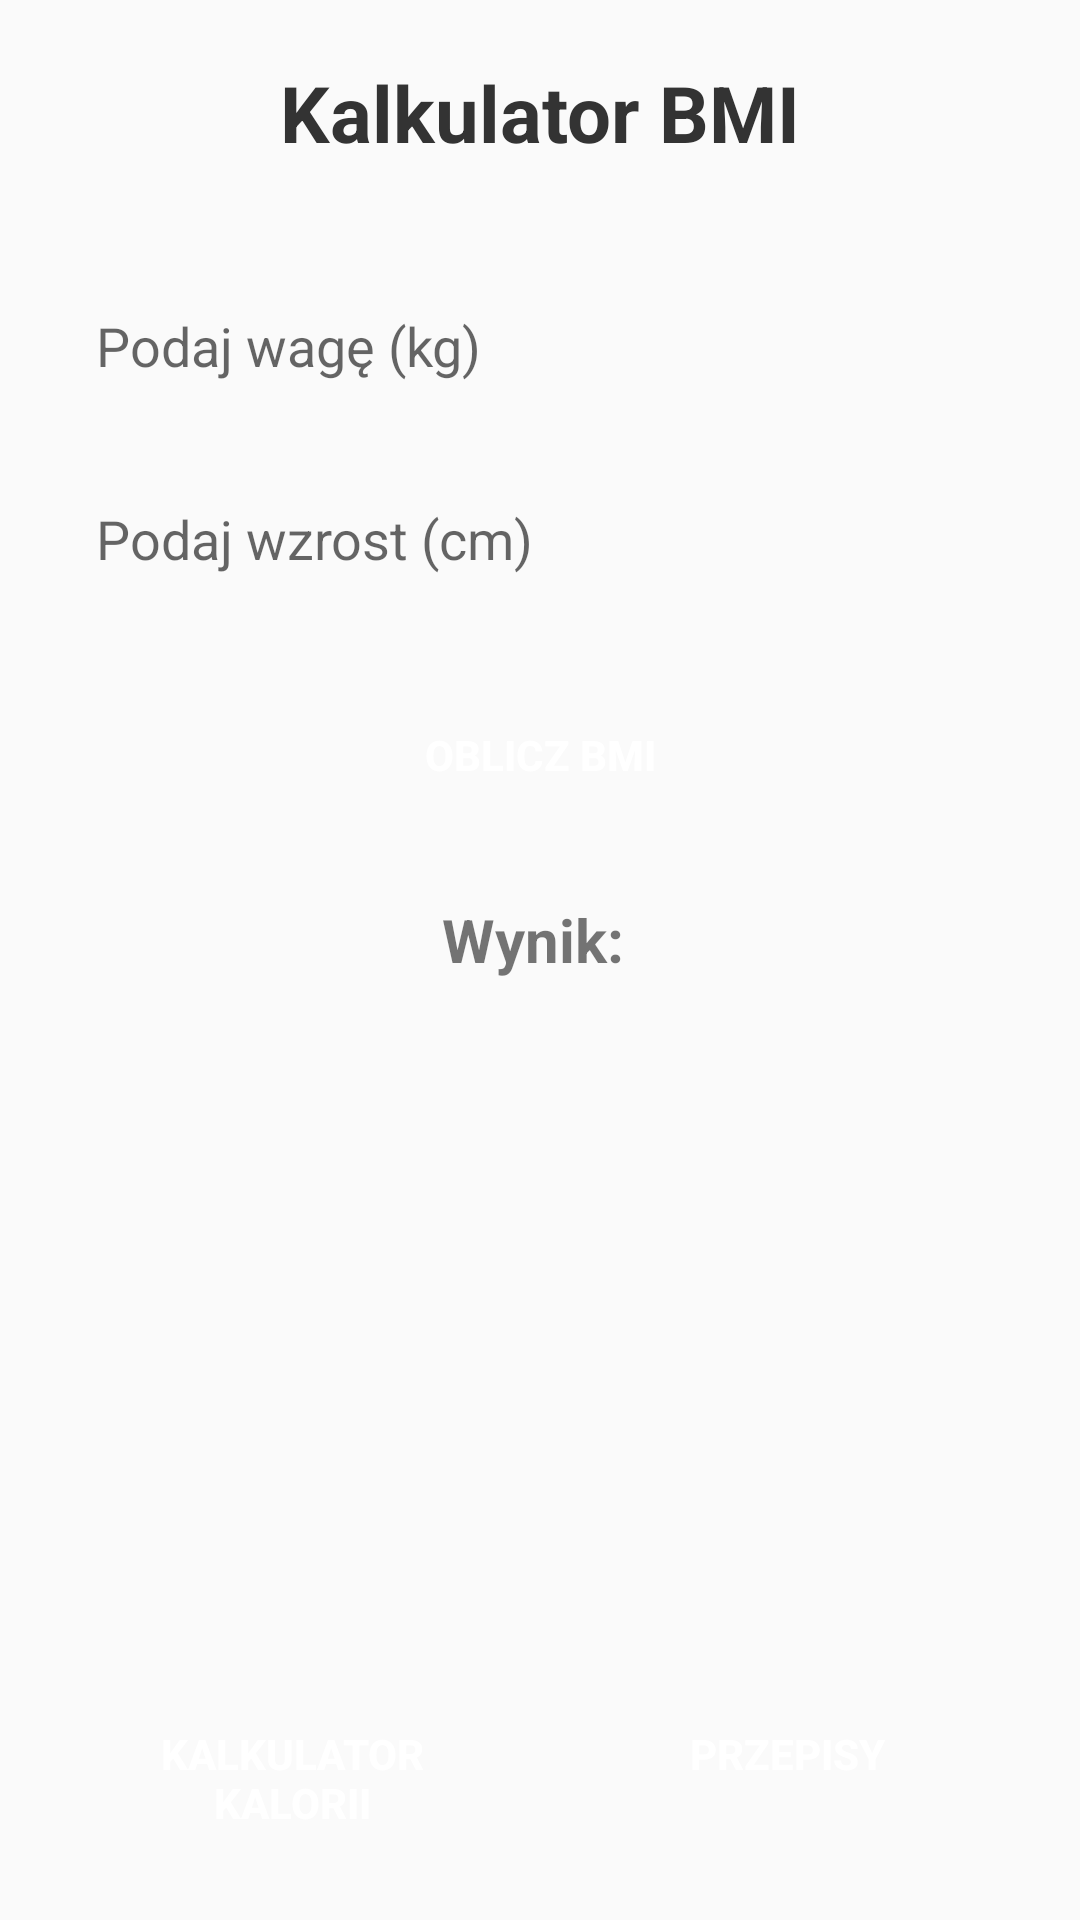

Write the Android layout XML for this screen, with the resource values it uses.
<!-- AndroidManifest.xml: application theme AppTheme -->
<!-- res/layout/activity_main.xml -->
<?xml version="1.0" encoding="utf-8"?>
<LinearLayout
    xmlns:android="http://schemas.android.com/apk/res/android"
    android:layout_width="match_parent"
    android:layout_height="match_parent"
    android:orientation="vertical"
    android:padding="20dp"
    android:background="#FAFAFA">

    <TextView
        android:layout_width="wrap_content"
        android:layout_height="wrap_content"
        android:text="Kalkulator BMI"
        android:textSize="26sp"
        android:textStyle="bold"
        android:textColor="#333333"
        android:layout_gravity="center"
        android:layout_marginBottom="20dp"/>

    <EditText
        android:id="@+id/weightInput"
        android:layout_width="match_parent"
        android:layout_height="wrap_content"
        android:hint="Podaj wagę (kg)"
        android:inputType="numberDecimal"
        android:padding="12dp"
        android:background="@drawable/edit_text_background"
        android:layout_marginTop="16dp"/>

    <EditText
        android:id="@+id/heightInput"
        android:layout_width="match_parent"
        android:layout_height="wrap_content"
        android:hint="Podaj wzrost (cm)"
        android:inputType="numberDecimal"
        android:padding="12dp"
        android:background="@drawable/edit_text_background"
        android:layout_marginTop="16dp"/>

    <Button
        android:id="@+id/calculateButton"
        android:layout_width="match_parent"
        android:layout_height="wrap_content"
        android:text="OBLICZ BMI"
        android:textStyle="bold"
        android:padding="12dp"
        android:layout_marginTop="24dp"
        android:background="@drawable/button_background"
        android:textColor="#FFFFFF"/>

    <TextView
        android:id="@+id/resultText"
        android:layout_width="match_parent"
        android:layout_height="wrap_content"
        android:text="Wynik: "
        android:textSize="20sp"
        android:textStyle="bold"
        android:layout_marginTop="24dp"
        android:gravity="center"/>

    <Space
        android:layout_width="match_parent"
        android:layout_height="0dp"
        android:layout_weight="1" />

    <LinearLayout
        android:layout_width="match_parent"
        android:layout_height="wrap_content"
        android:orientation="horizontal">

        <Button
            android:id="@+id/caloriesButton"
            android:layout_width="0dp"
            android:layout_height="wrap_content"
            android:layout_weight="1"
            android:text="KALKULATOR KALORII"
            android:textStyle="bold"
            android:padding="12dp"
            android:layout_marginEnd="5dp"
            android:background="@drawable/button_background"
            android:textColor="#FFFFFF"/>

        <Button
            android:id="@+id/recipesButton"
            android:layout_width="0dp"
            android:layout_height="wrap_content"
            android:layout_weight="1"
            android:text="PRZEPISY"
            android:textStyle="bold"
            android:padding="12dp"
            android:layout_marginStart="5dp"
            android:background="@drawable/button_background"
            android:textColor="#FFFFFF"/>
    </LinearLayout>
</LinearLayout>
<!-- resources referenced by this layout -->
<resources>
  <style name="AppTheme" parent="Theme.AppCompat.Light.NoActionBar">
          <item name="colorPrimary">#4CAF50</item>
          <item name="colorPrimaryDark">#388E3C</item>
          <item name="colorAccent">#8BC34A</item>
      </style>
</resources>
